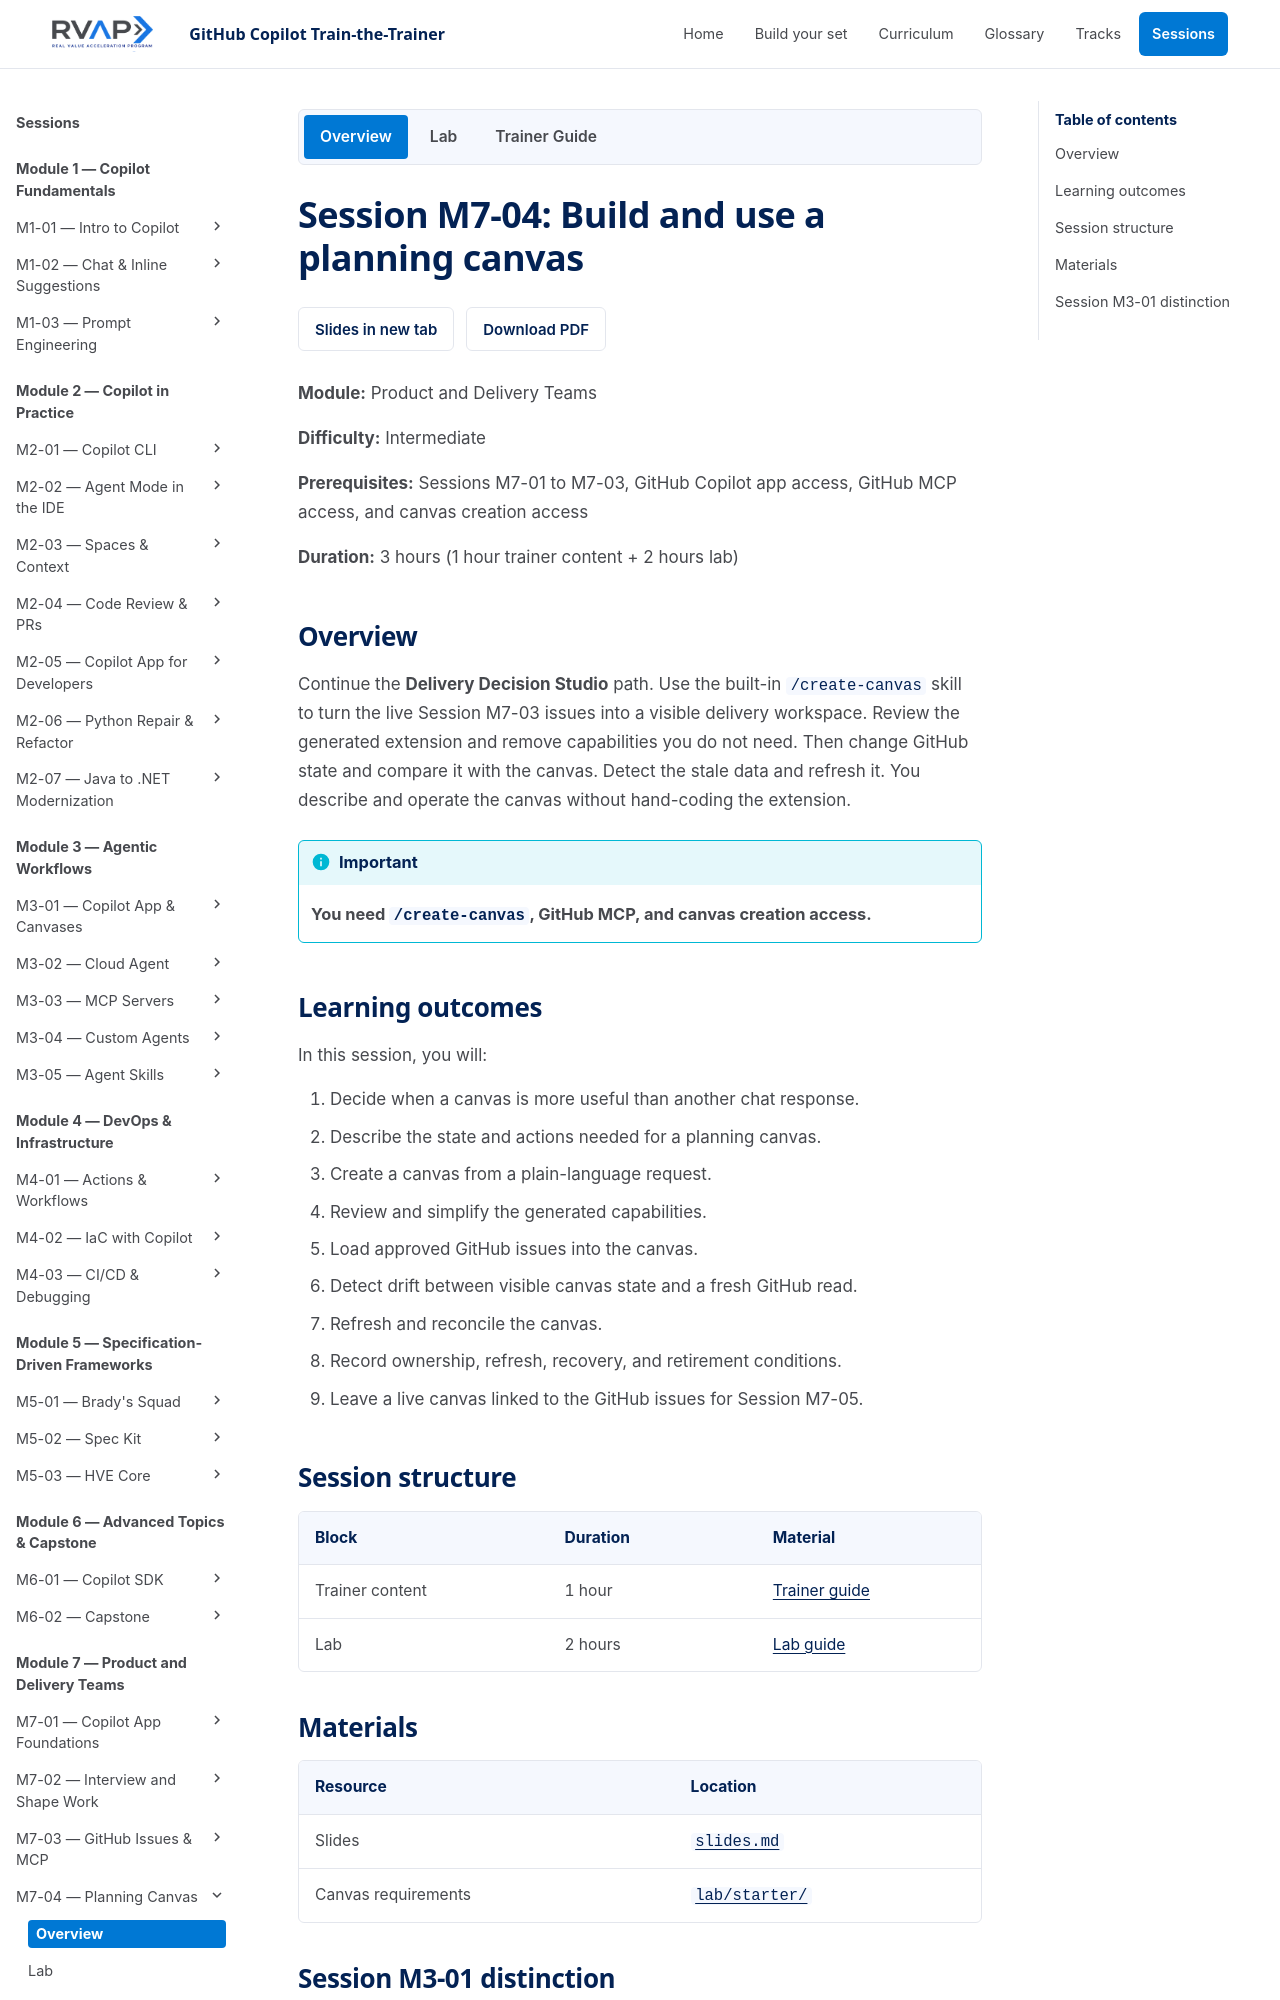

repository: microsoft/frontier-ghcp-ttt-rvas · page: previews/pr-22-b64b574993/sessions/session-m7-04-plan-and-steer-with-canvases/index.html · generator: mkdocs

# Session M7-04: Build and use a planning canvas

**Module:** Product and Delivery Teams

**Difficulty:** Intermediate

**Prerequisites:** Sessions M7-01 to M7-03, GitHub Copilot app access, GitHub MCP access, and canvas creation access

**Duration:** 3 hours (1 hour trainer content + 2 hours lab)

## Overview

Continue the **Delivery Decision Studio** path. Use the built-in
`/create-canvas` skill to turn the live Session M7-03 issues into a visible delivery
workspace. Review the generated extension and remove capabilities you do not need.
Then change GitHub state and compare it with the canvas. Detect the stale data
and refresh it. You describe and operate the canvas without hand-coding the
extension.

> [!IMPORTANT]
> **You need `/create-canvas`, GitHub MCP, and canvas creation access.**

## Learning outcomes

In this session, you will:

1. Decide when a canvas is more useful than another chat response.
2. Describe the state and actions needed for a planning canvas.
3. Create a canvas from a plain-language request.
4. Review and simplify the generated capabilities.
5. Load approved GitHub issues into the canvas.
6. Detect drift between visible canvas state and a fresh GitHub read.
7. Refresh and reconcile the canvas.
8. Record ownership, refresh, recovery, and retirement conditions.
9. Leave a live canvas linked to the GitHub issues for Session M7-05.

## Session structure

| Block | Duration | Material |
| --- | --- | --- |
| Trainer content | 1 hour | [Trainer guide](trainer-content/README.md) |
| Lab | 2 hours | [Lab guide](lab/README.md) |
